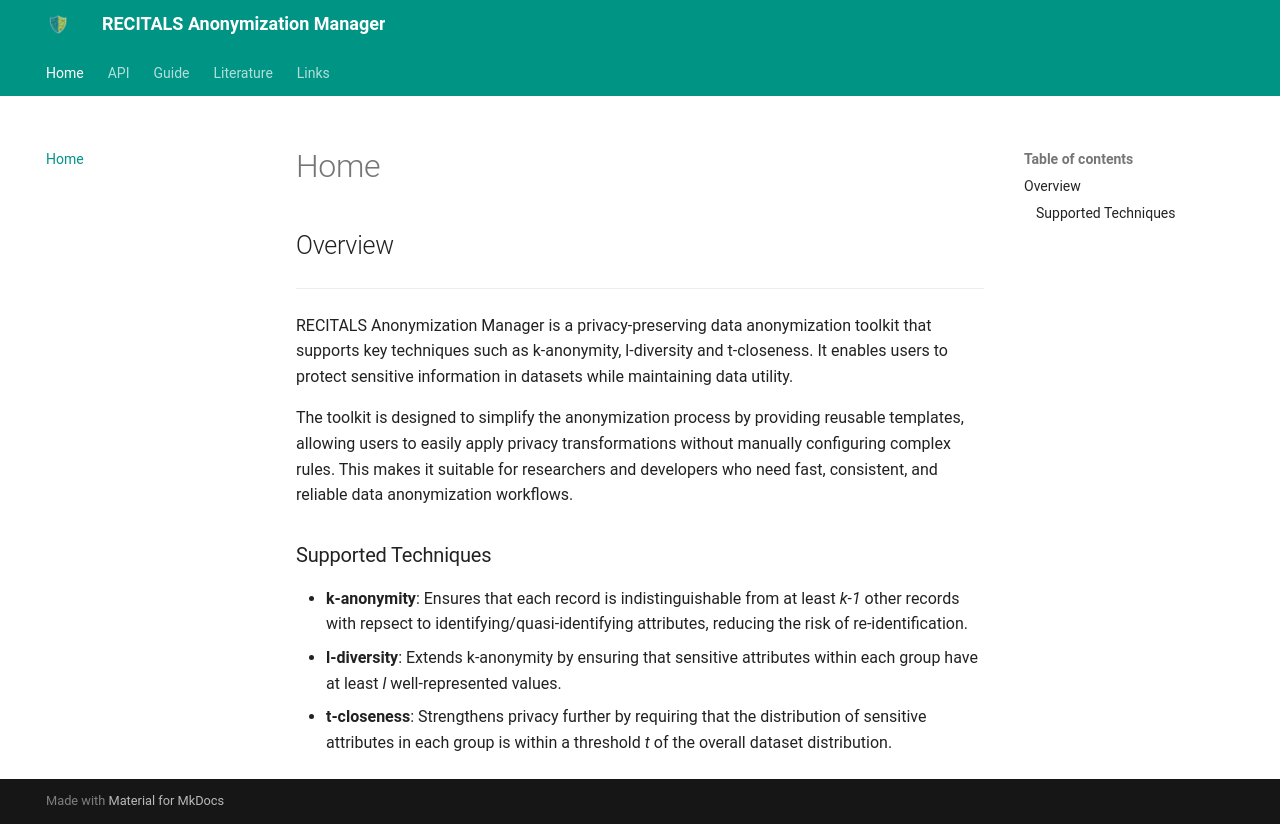

repository: AI-team-UoA/RECITALS-anonymization-manager · page: index.html · generator: mkdocs

## Overview
---
RECITALS Anonymization Manager is a privacy-preserving data anonymization toolkit that supports key techniques such as k-anonymity, l-diversity and t-closeness. It enables users to protect sensitive information in datasets while maintaining data utility.

The toolkit is designed to simplify the anonymization process by providing reusable templates, allowing users to easily apply privacy transformations without manually configuring complex rules. This makes it suitable for researchers and developers who need fast, consistent, and reliable data anonymization workflows.
### Supported Techniques
- **k-anonymity**: Ensures that each record is indistinguishable from at least *k-1* other records with repsect to identifying/quasi-identifying attributes, reducing the risk of re-identification.
- **l-diversity**: Extends k-anonymity by ensuring that sensitive attributes within each group have at least *l* well-represented values.
- **t-closeness**: Strengthens privacy further by requiring that the distribution of sensitive attributes in each group is within a threshold *t* of the overall dataset distribution.
